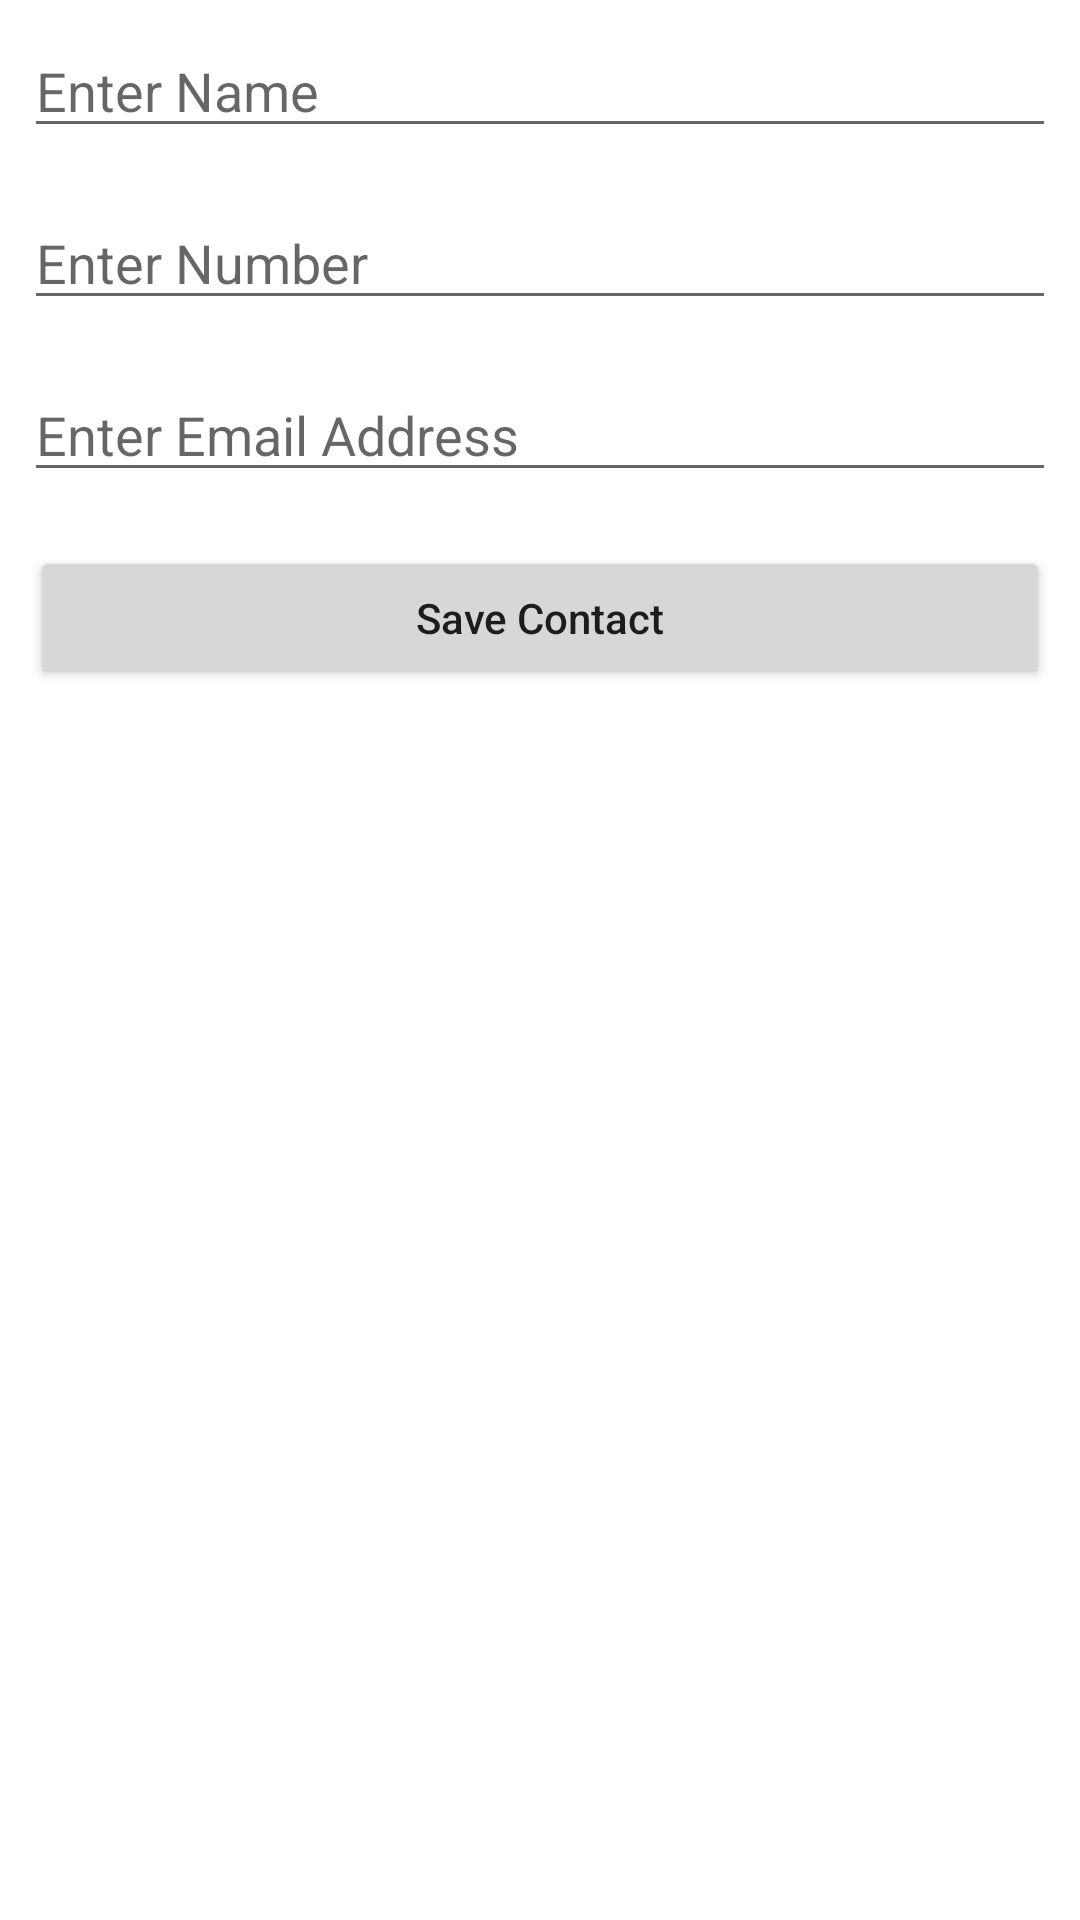

Produce the Android XML layout that renders to this screen, including the resource entries it uses.
<!-- AndroidManifest.xml: application theme Theme.ContactAppDenis -->
<!-- res/layout/activity_contact.xml -->
<?xml version="1.0" encoding="utf-8"?>
<LinearLayout
    xmlns:android="http://schemas.android.com/apk/res/android"
    xmlns:tools="http://schemas.android.com/tools"
    android:layout_width="match_parent"
    android:layout_height="match_parent"
    android:orientation="vertical"
    tools:context=".ContactActivity">

    
    <EditText
        android:id="@+id/idEdtName"
        android:layout_width="match_parent"
        android:layout_height="wrap_content"
        android:layout_margin="8dp"
        android:hint="Enter Name"
        android:inputType="text" />

    
    <EditText
        android:id="@+id/idEdtPhoneNumber"
        android:layout_width="match_parent"
        android:layout_height="wrap_content"
        android:layout_margin="8dp"
        android:hint="Enter Number"
        android:inputType="phone" />

    
    <EditText
        android:id="@+id/idEdtEmail"
        android:layout_width="match_parent"
        android:layout_height="wrap_content"
        android:layout_margin="8dp"
        android:hint="Enter Email Address"
        android:inputType="text" />

    
    <Button
        android:id="@+id/idBtnAddContact"
        android:layout_width="match_parent"
        android:layout_height="wrap_content"
        android:layout_margin="10dp"
        android:text="Save Contact"
        android:textAllCaps="false" />

</LinearLayout>
<!-- resources referenced by this layout -->
<resources>
  <style name="Theme.ContactAppDenis" parent="Theme.MaterialComponents.DayNight.DarkActionBar">
          
          <item name="colorPrimary">@color/purple_500</item>
          <item name="colorPrimaryVariant">@color/purple_700</item>
          <item name="colorOnPrimary">@color/white</item>
          
          <item name="colorSecondary">@color/teal_200</item>
          <item name="colorSecondaryVariant">@color/teal_700</item>
          <item name="colorOnSecondary">@color/black</item>
          
          <item name="android:statusBarColor" tools:targetApi="l">?attr/colorSecondary</item>
          
      </style>
  <!-- not gathered from this repository: default colours our renderer supplied (Android Studio template values) -->
  <color name="purple_500">#FF6200EE</color>
  <color name="purple_700">#FF3700B3</color>
  <color name="teal_200">#FF03DAC5</color>
  <color name="teal_700">#FF018786</color>
  <color name="black">#FF000000</color>
  <color name="white">#FFFFFFFF</color>
</resources>
